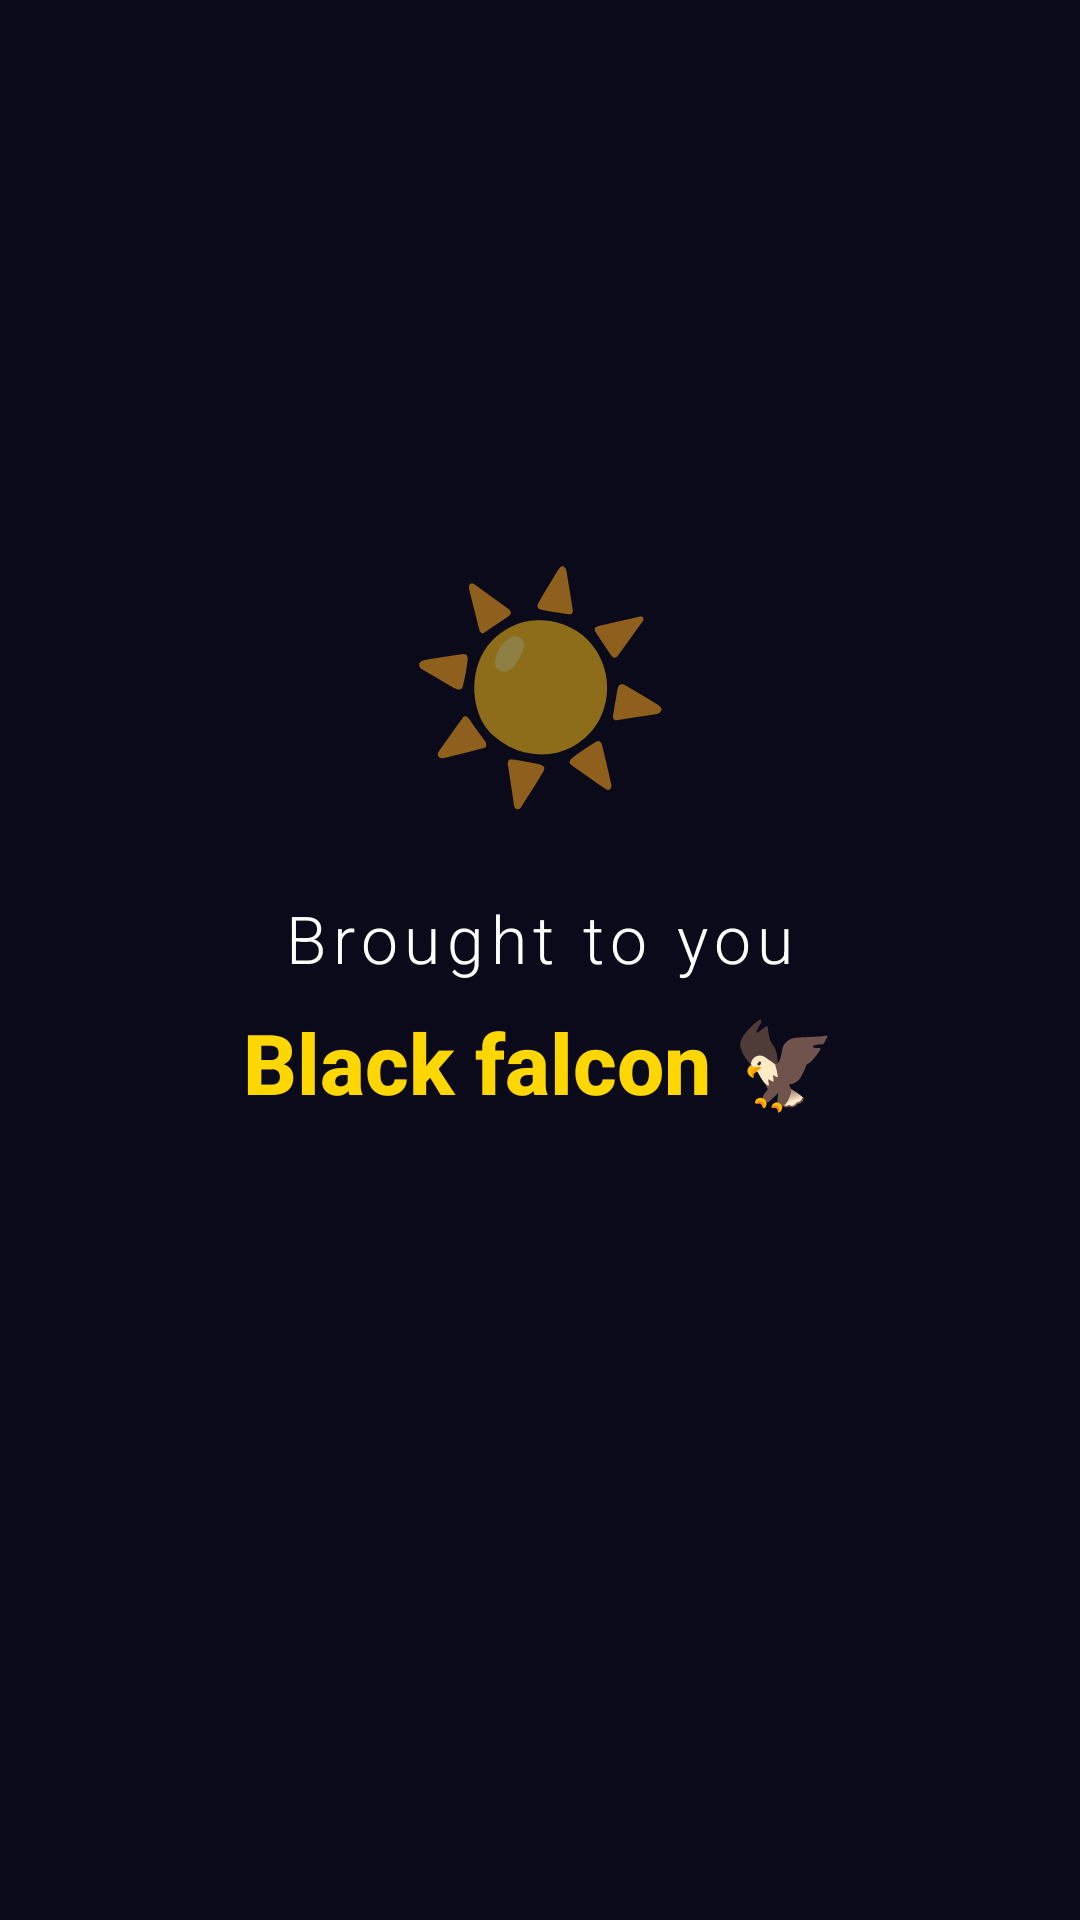

Layout XML and referenced resources for this Android screen:
<!-- AndroidManifest.xml: activity theme Theme.SolarSystemApp.Splash -->
<!-- res/layout/activity_splash.xml -->
<?xml version="1.0" encoding="utf-8"?>
<androidx.constraintlayout.widget.ConstraintLayout
    xmlns:android="http://schemas.android.com/apk/res/android"
    xmlns:app="http://schemas.android.com/apk/res-auto"
    android:layout_width="match_parent"
    android:layout_height="match_parent"
    android:background="@color/space_black">

    <TextView
        android:id="@+id/tvSun"
        android:layout_width="wrap_content"
        android:layout_height="wrap_content"
        android:text="☀️"
        android:textSize="72sp"
        app:layout_constraintBottom_toTopOf="@id/tvLine1"
        app:layout_constraintEnd_toEndOf="parent"
        app:layout_constraintStart_toStartOf="parent"
        app:layout_constraintTop_toTopOf="parent"
        app:layout_constraintVertical_chainStyle="packed"
        app:layout_constraintVertical_bias="0.4" />

    <TextView
        android:id="@+id/tvLine1"
        android:layout_width="wrap_content"
        android:layout_height="wrap_content"
        android:layout_marginTop="24dp"
        android:text="@string/splash_line1"
        android:textColor="@color/white"
        android:textSize="22sp"
        android:fontFamily="sans-serif-light"
        android:letterSpacing="0.1"
        app:layout_constraintBottom_toTopOf="@id/tvLine2"
        app:layout_constraintEnd_toEndOf="parent"
        app:layout_constraintStart_toStartOf="parent"
        app:layout_constraintTop_toBottomOf="@id/tvSun" />

    <TextView
        android:id="@+id/tvLine2"
        android:layout_width="wrap_content"
        android:layout_height="wrap_content"
        android:layout_marginTop="8dp"
        android:text="@string/splash_line2"
        android:textColor="@color/accent_gold"
        android:textSize="28sp"
        android:textStyle="bold"
        android:fontFamily="sans-serif-medium"
        app:layout_constraintBottom_toBottomOf="parent"
        app:layout_constraintEnd_toEndOf="parent"
        app:layout_constraintStart_toStartOf="parent"
        app:layout_constraintTop_toBottomOf="@id/tvLine1" />

</androidx.constraintlayout.widget.ConstraintLayout>
<!-- resources referenced by this layout -->
<resources>
  <color name="accent_gold">#FFFFD700</color>
  <color name="space_black">#FF0A0A1A</color>
  <color name="white">#FFFFFFFF</color>
  <string name="splash_line1">Brought to you</string>
  <string name="splash_line2">Black falcon 🦅</string>
  <style name="Theme.SolarSystemApp.Splash" parent="Theme.SolarSystemApp">
          <item name="android:windowBackground">@color/space_black</item>
          <item name="android:statusBarColor">@color/space_black</item>
          <item name="android:navigationBarColor">@color/space_black</item>
      </style>
  <style name="Theme.SolarSystemApp" parent="Theme.MaterialComponents.DayNight.NoActionBar">
          <item name="colorPrimary">@color/accent_blue</item>
          <item name="colorPrimaryVariant">@color/space_dark</item>
          <item name="colorOnPrimary">@color/white</item>
          <item name="colorSecondary">@color/accent_gold</item>
          <item name="android:statusBarColor">@color/space_black</item>
          <item name="android:navigationBarColor">@color/space_black</item>
          <item name="android:windowBackground">@color/space_black</item>
      </style>
  <color name="accent_blue">#FF4FC3F7</color>
  <color name="space_dark">#FF12122A</color>
</resources>
